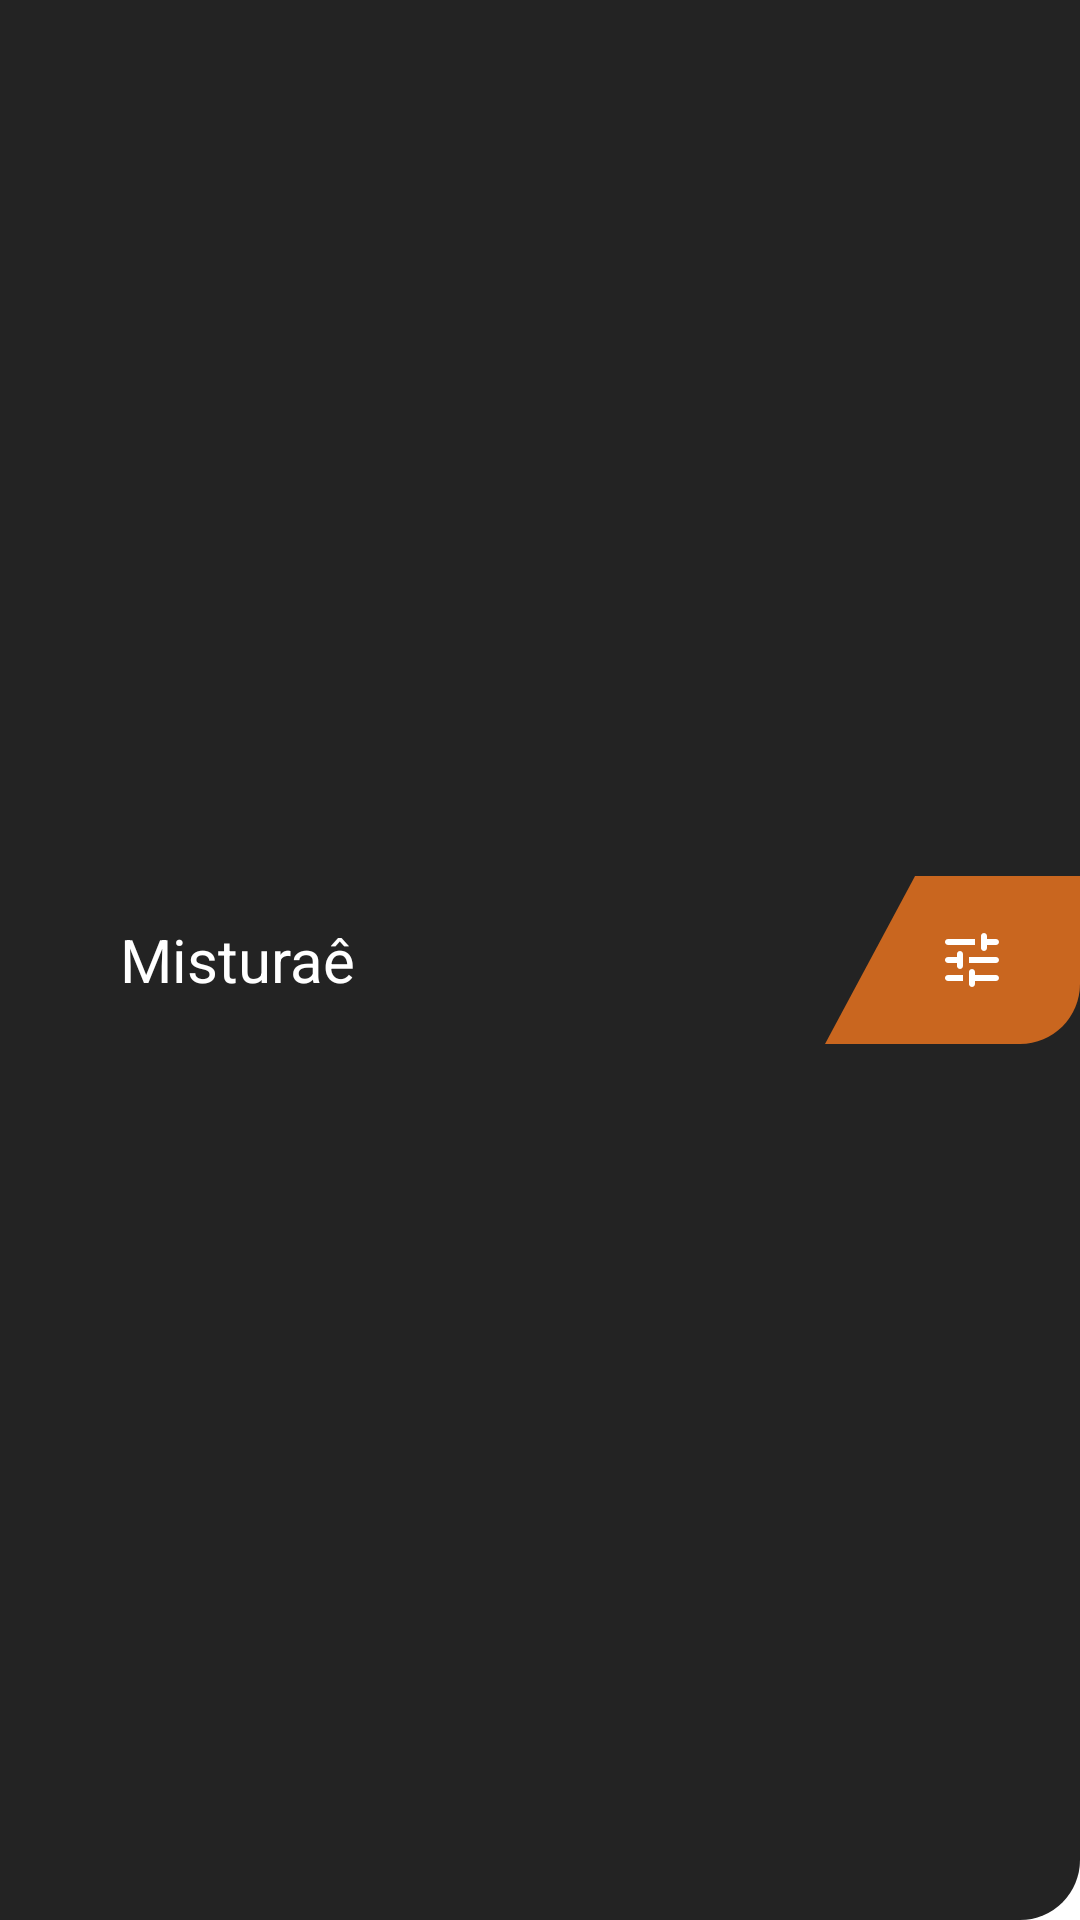

The Android layout XML behind this screen, and the referenced resources:
<!-- AndroidManifest.xml: application theme Theme.Teste.NoActionBar -->
<!-- res/layout/main_toolbar.xml -->
<?xml version="1.0" encoding="utf-8"?>
<androidx.appcompat.widget.Toolbar xmlns:android="http://schemas.android.com/apk/res/android"
    android:layout_width="match_parent"
    android:layout_height="56dp"
    android:background="@drawable/curvedtoolbar">

    <RelativeLayout
        android:id="@+id/rlToolBar"
        android:layout_width="wrap_content"
        android:layout_height="56dp">

        

        <TextView
            android:layout_width="wrap_content"
            android:layout_height="wrap_content"
            android:layout_centerVertical="true"
            android:layout_marginLeft="24dp"
            android:text="Misturaê"
            android:textColor="#FFF"
            android:textSize="20dp" />

        <ImageView
            android:layout_width="85dp"
            android:layout_height="56dp"
            android:layout_alignParentRight="true"
            android:src="@drawable/ic_filter" />

    </RelativeLayout>


</androidx.appcompat.widget.Toolbar>
<!-- resources referenced by this layout -->
<resources>
  <!-- drawable curvedtoolbar (drawable) -->
  <shape android:shape="rectangle"
      xmlns:android="http://schemas.android.com/apk/res/android" >
      <solid android:color="#232323" />
      <corners android:bottomRightRadius="20dp" />
  </shape>
  <!-- drawable ic_filter (drawable-v24) -->
  <vector xmlns:android="http://schemas.android.com/apk/res/android"
      android:width="85dp"
      android:height="56dp"
      android:viewportWidth="85"
      android:viewportHeight="56">
    <path
        android:pathData="M30.0229,0H85V36C85,47.0457 76.0457,56 65,56H0L30.0229,0Z"
        android:fillColor="#C9661F"/>
    <path
        android:pathData="M40,34C40,34.55 40.45,35 41,35H46V33H41C40.45,33 40,33.45 40,34ZM40,22C40,22.55 40.45,23 41,23H50V21H41C40.45,21 40,21.45 40,22ZM50,36V35H57C57.55,35 58,34.55 58,34C58,33.45 57.55,33 57,33H50V32C50,31.45 49.55,31 49,31C48.45,31 48,31.45 48,32V36C48,36.55 48.45,37 49,37C49.55,37 50,36.55 50,36ZM44,26V27H41C40.45,27 40,27.45 40,28C40,28.55 40.45,29 41,29H44V30C44,30.55 44.45,31 45,31C45.55,31 46,30.55 46,30V26C46,25.45 45.55,25 45,25C44.45,25 44,25.45 44,26ZM58,28C58,27.45 57.55,27 57,27H48V29H57C57.55,29 58,28.55 58,28ZM53,25C53.55,25 54,24.55 54,24V23H57C57.55,23 58,22.55 58,22C58,21.45 57.55,21 57,21H54V20C54,19.45 53.55,19 53,19C52.45,19 52,19.45 52,20V24C52,24.55 52.45,25 53,25Z"
        android:fillColor="#ffffff"/>
  </vector>
  <style name="Theme.Teste.NoActionBar">
          <item name="windowActionBar">false</item>
          <item name="windowNoTitle">true</item>
      </style>
</resources>
